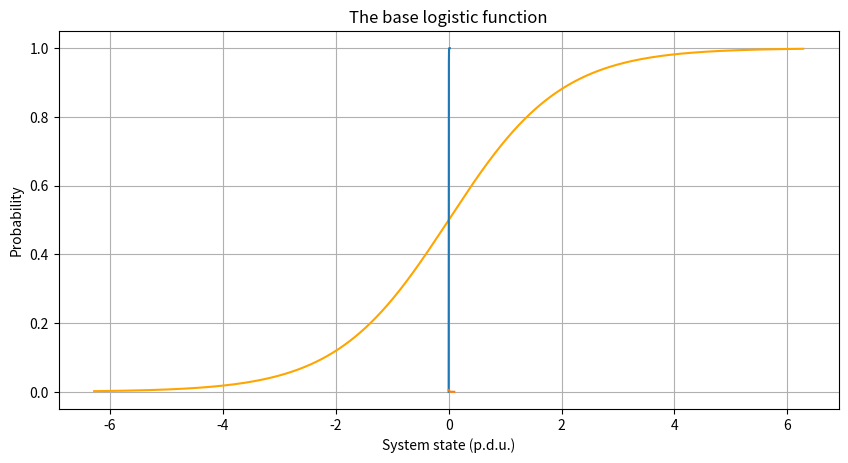

This chart was generated by the following Python code:
# Plotting of logistic activation functions.
#
# @file activation_function.py
# [redacted]
# [redacted]
# [redacted]
# @date 20-01-2020

import numpy as np
import matplotlib.pyplot as plt

σ = lambda x: 1 / (1 + np.exp(-x))

# Base logistic function.
t = np.linspace(-2*np.pi, 2*np.pi,2000)
plt.figure(figsize=(12,6))
plt.plot(t,σ(t), color='orange')
plt.ylabel("Probability")
plt.xlabel("System state (p.d.u.)")
plt.title("The base logistic function")
plt.gcf().subplots_adjust(bottom=0.25,left=0.25)
plt.grid()
plt.show()

# Erosion activation function.
ero_act   = 0.00
ero_lim   = 1.0
ero_slope = 1000.0
a = ero_slope * ero_act
ero = lambda x: (σ(ero_slope * x - a) - σ(-a)) / (1 - σ(-a)) * ero_lim

t = np.linspace(0, 0.02,2000)
plt.plot(t,ero(t))
plt.show()

# Sedimentation activation function.
sed_act   = 0.00
sed_lim   = 0.005
sed_slope = 100.0
a = sed_slope * sed_act
sed = lambda x: sed_lim - (σ(sed_slope * x - a) - σ(-a)) / (1 - σ(-a)) * sed_lim

t = np.linspace(0, .1,2000)
plt.plot(t,sed(t))
plt.show()





